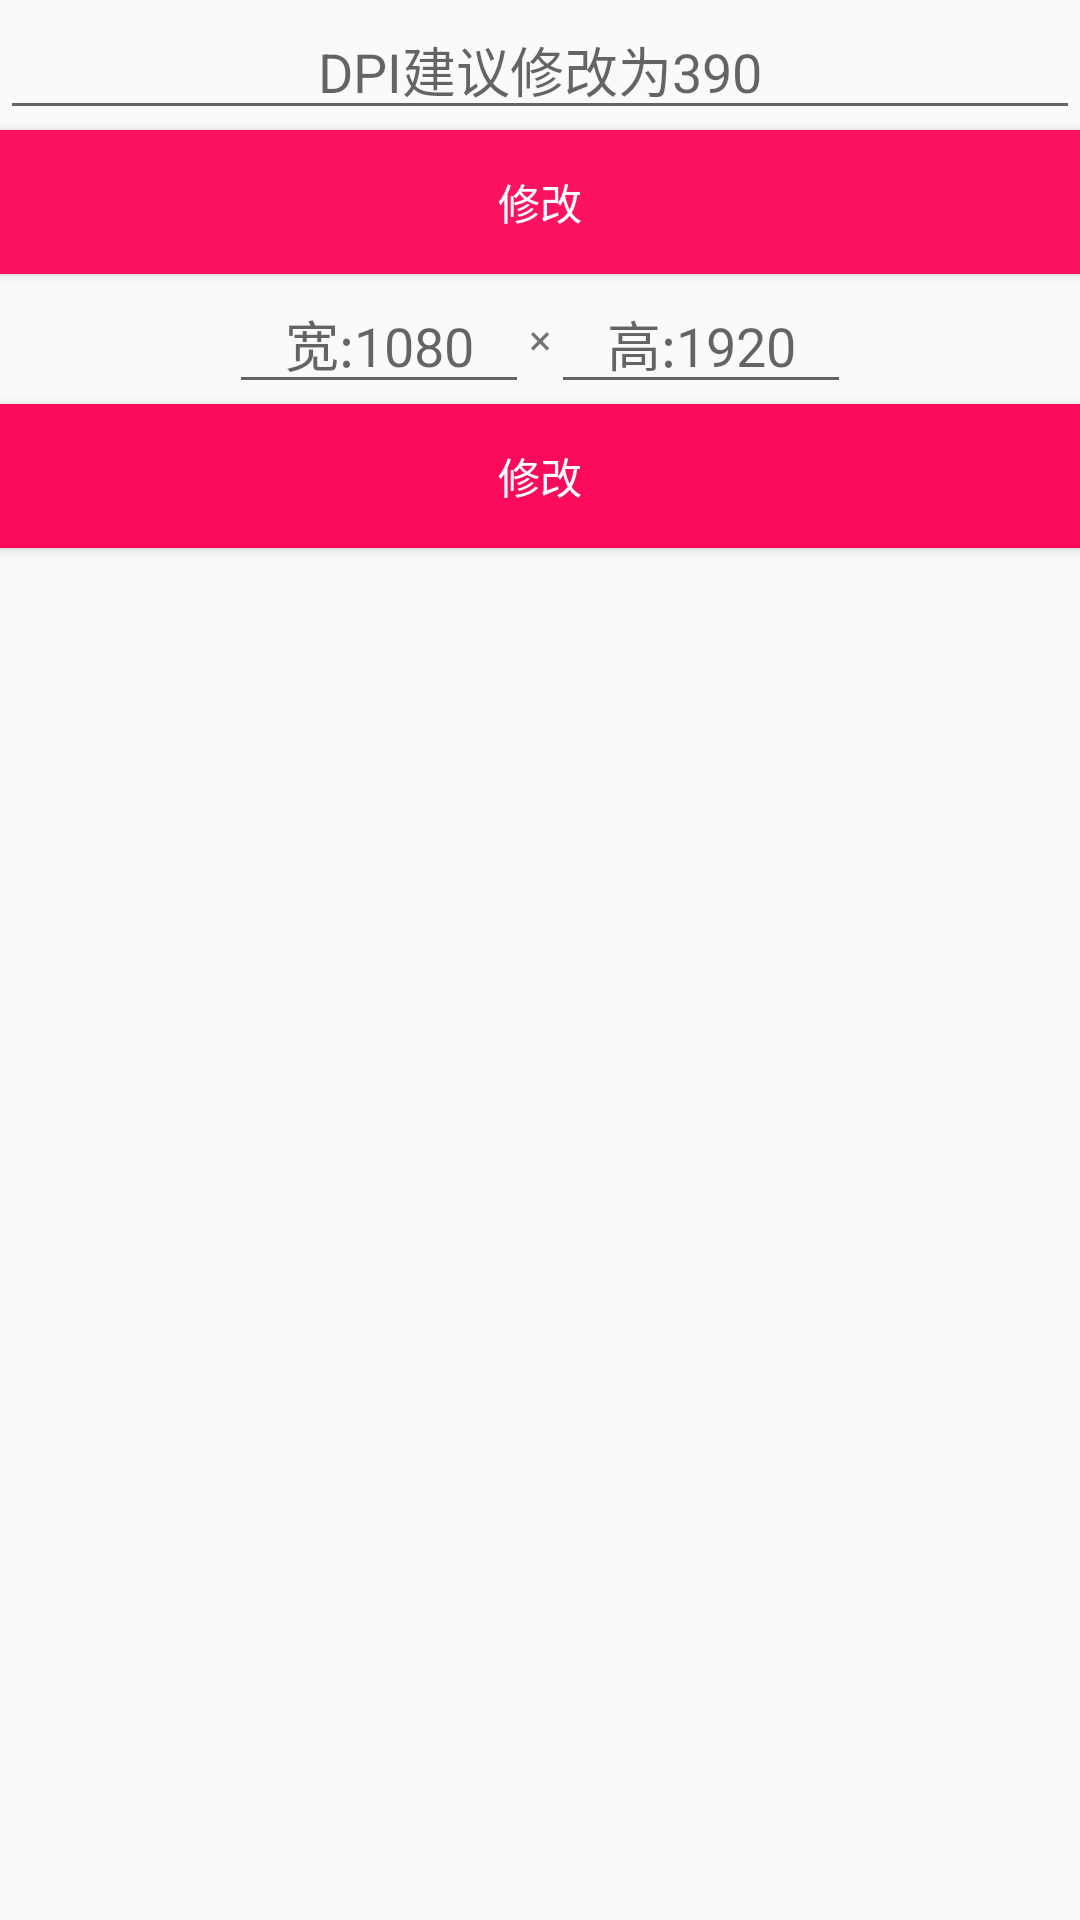

Android layout source for this screen:
<!-- AndroidManifest.xml: application theme AppTheme -->
<!-- res/layout/ui.xml -->
<?xml version="1.0" encoding="utf-8"?>
<LinearLayout
	xmlns:android="http://schemas.android.com/apk/res/android"
	android:layout_width="fill_parent"
	android:layout_height="fill_parent"
	android:orientation="vertical">

	<EditText
		android:layout_width="match_parent"
		android:inputType="number"
		android:layout_height="wrap_content"
		android:ems="10"
		android:id="@+id/uiEditText1"
		android:hint="DPI建议修改为390"
		android:gravity="center"/>

	<Button
		android:layout_width="match_parent"
		android:layout_height="wrap_content"
		android:text="修改"
		android:onClick="xg1"
		android:background="#FB1360"
		android:textColor="#FFFFFF"/>

	<LinearLayout
		android:orientation="horizontal"
		android:layout_width="match_parent"
		android:layout_height="wrap_content"
		android:gravity="center">

		<EditText
			android:layout_width="100dp"
			android:inputType="number"
			android:layout_height="wrap_content"
			android:ems="10"
			android:id="@+id/uiEditText2"
			android:hint="宽:1080"
			android:gravity="center"/>

		<TextView
			android:layout_width="wrap_content"
			android:layout_height="match_parent"
			android:text="×"
			android:gravity="center"/>

		<EditText
			android:layout_width="100dp"
			android:inputType="number"
			android:layout_height="wrap_content"
			android:ems="10"
			android:id="@+id/uiEditText3"
			android:hint="高:1920"
			android:gravity="center"/>

	</LinearLayout>

	<Button
		android:layout_width="match_parent"
		android:layout_height="wrap_content"
		android:text="修改"
		android:onClick="xg2"
		android:background="#FA0A5A"
		android:textColor="#FFFFFF"/>

</LinearLayout>
<!-- resources referenced by this layout -->
<resources>
  <style name="AppTheme" parent="Theme.AppCompat.Light.DarkActionBar">
          
          <item name="colorPrimary">@color/colorPrimary</item>
          <item name="colorPrimaryDark">@color/colorPrimaryDark</item>
          <item name="colorAccent">@color/colorAccent</item>
  		<item name="android:windowContentOverlay">@null</item>
  		
      </style>
  <!-- not gathered from this repository: default colours our renderer supplied (Android Studio template values) -->
  <color name="colorPrimary">#FF6200EE</color>
  <color name="colorPrimaryDark">#FF3700B3</color>
  <color name="colorAccent">#FF03DAC5</color>
</resources>
